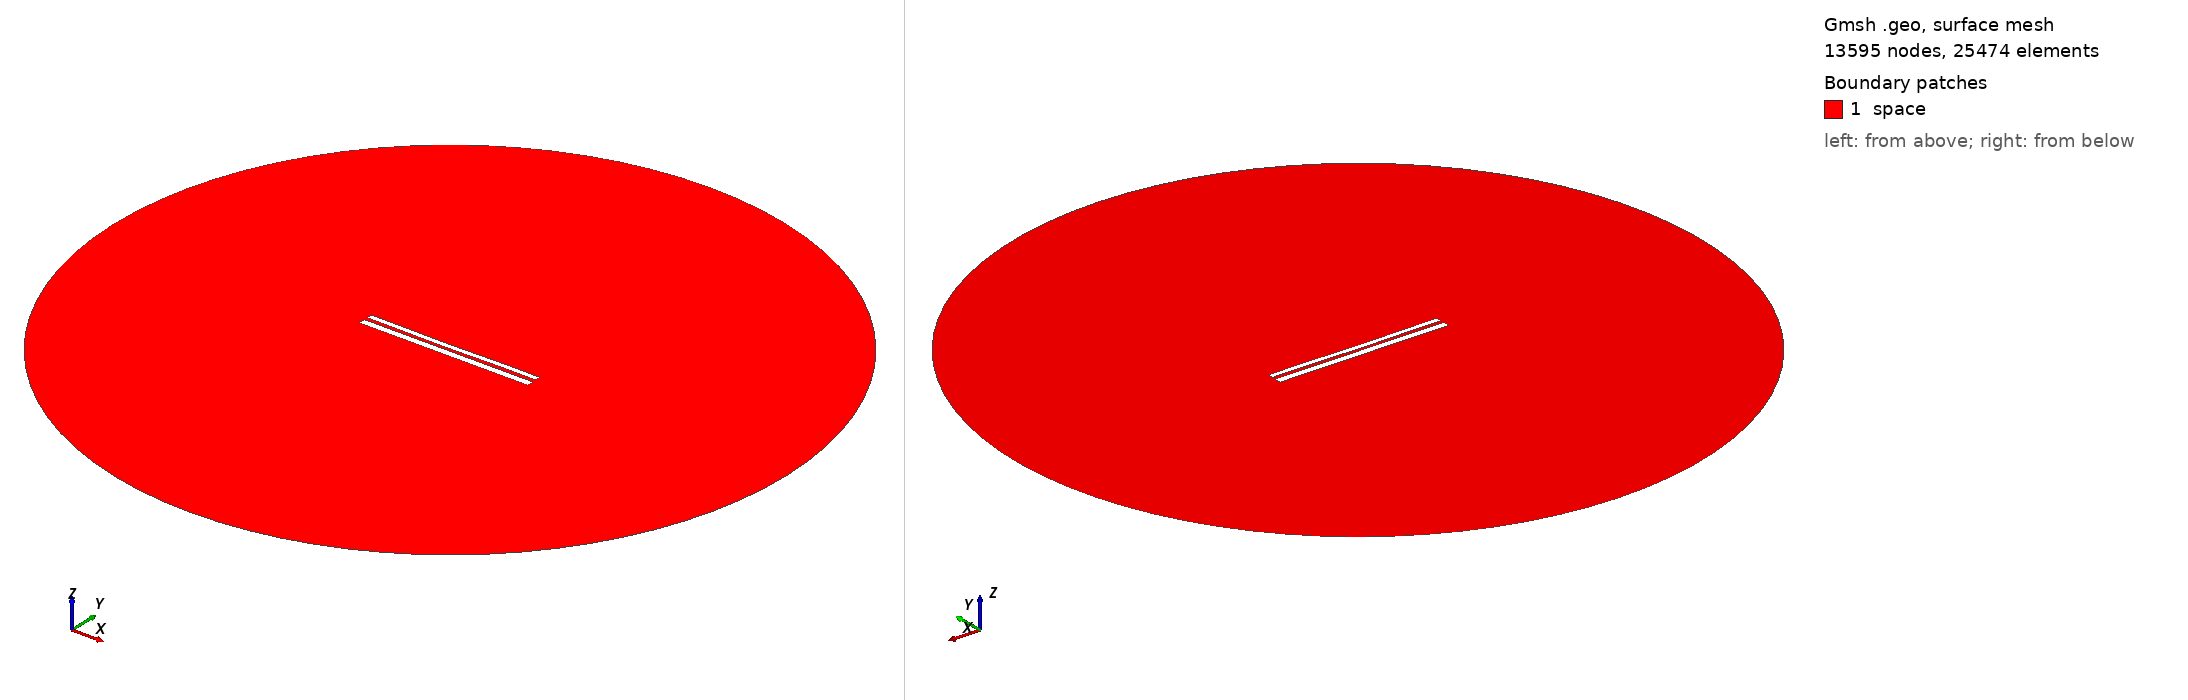

Gmsh geometry script, surface-meshed: 13595 nodes, 25474 surface elements. Boundary patches (legend numbers): 1 space. Left view from above one corner, right view from below the opposite corner. Legend entries are the model's physical surfaces. The drawing asked Gmsh for element sizes between 1% and 20% of the model's largest extent; the script's own settings can give other sizes.

=== 10259.geo (drawn) ===
//---------------------------------------
// Geometry kernel
//---------------------------------------

SetFactory("OpenCASCADE");



//---------------------------------------
// Parameters of the geometry
//---------------------------------------

// Overetch of the upper plate
overetch = 0.375;

// Distance between the plates
distance = 1.75;

// Discretization over the x axis (for the deformation)
nx = 50; 

// Length of the plate
L = 100 - overetch; 

// Number of modes
n = 4; 

// 1st mode coefficient
coeff(1) = 0.0;
beta(1) = 0.596864 * 3.1415926535 / L;

// 2nd mode coefficient
coeff(2) = -0.15;
beta(2) = 1.49418 * 3.1415926535 / L;

// 3rd mode coefficient
coeff(3) = -0.075;
beta(3) = 2.50025 * 3.1415926535 / L;

// 4th mode coefficient
coeff(4) = 0.07499999999999998;
beta(4) = 3.49999 * 3.1415926535 / L;



//---------------------------------------
// Upper plate (deformed rectangle)
//---------------------------------------

// Coordiantes of the upper plate
xmin = -50;
xmax = 50 - overetch;

// Height of the upper plate
yheight = 4 - 2 * overetch;

// Indexes of the points
UpperID[] = {};
LowerID[] = {};
LeftID[] = {};
RightID[] = {};

// Point index
p = 1;

// Horizontal edges
For i In {1:nx}
    x = xmin + (i-1)*(xmax - xmin)/(nx-1);

    y_bottom = distance / 2 + overetch;
    For j In {1:n}
        C = (Cosh(beta(j)*L) + Cos(beta(j)*L)) / (Sinh(beta(j)*L) + Sin(beta(j)*L));
        y_bottom  = y_bottom + coeff(j) * (Cosh(beta(j)*(x+50)) - Cos(beta(j)*(x+50)) - C * (Sinh(beta(j)*(x+50)) - Sin(beta(j)*(x+50))));
    EndFor

    y_top = y_bottom + yheight;

    Point(p) = {x, y_top, 0, 1.0};
    UpperID[i] = p;
    p = p + 1;

    Point(p) = {x, y_bottom, 0, 1.0};
    LowerID[i] = p;
    p = p + 1;
EndFor

// Create point lists
UpperPts[] = {}; LowerPts[] = {};
For i In {1:nx}
  UpperPts[] += {UpperID[i]};
  LowerPts[] += {LowerID[i]};
EndFor

// Build splines
Spline(1) = {UpperPts[]};
Spline(2) = {LowerPts[]};
Line(3) = {LowerPts[nx-1], UpperPts[nx-1]};
Line(4) = {LowerPts[0], UpperPts[0]};

// Build the plane surface
Curve Loop(1) = {2, 3, -1, -4};
Plane Surface(1) = {1};



//---------------------------------------
// Lower plate (rectangle)
//---------------------------------------

// Vertices
Point(1001) = {-50, -1, 0, 1.0};
Point(1002) = { 50, -1, 0, 1.0};
Point(1003) = { 50,  -5, 0, 1.0};
Point(1004) = {-50,  -5, 0, 1.0};

// Edges
Line(5) = {1001, 1002};
Line(6) = {1002, 1003};
Line(7) = {1003, 1004};
Line(8) = {1004, 1001};

// Plane surface
Line Loop(2) = {5, 6, 7, 8};
Plane Surface(2) = {2}; 



//---------------------------------------
// Outer (fictious) boundary
//---------------------------------------

// Points
Point(1005) = {0, 0, 0};       // Center
Point(1006) = {200, 0, 0};     // Start point
Point(1007) = {0, 200, 0};     // 90 degrees
Point(1008) = {-200, 0, 0};    // 180 degrees
Point(1009) = {0, -200, 0};    // 270 degrees

// Circle arcs (each needs start, center, end)
Circle(9) = {1006, 1005, 1007};
Circle(10) = {1007, 1005, 1008};
Circle(11) = {1008, 1005, 1009};
Circle(12) = {1009, 1005, 1006};

// Plane surface for the entire domain
Curve Loop(3) = {9, 10, 11, 12};
Surface(3) = {3};

// Subtract the plates from the whole domain to obtain the actual domain where we want to solve the equations
BooleanDifference{ Surface{3}; Delete; }{ Surface{1}; Surface{2}; Delete; }




//---------------------------------------
// Transfinite Lines/Curves
//---------------------------------------

// Set the number of points on the boundaries
r = 7;

// Plates
Transfinite Curve {1, 2} = 50*r Using Progression 1;
Transfinite Curve {3, 4} = 2*r Using Progression 1;
Transfinite Line {5, 7} = 50*r Using Progression 1;
Transfinite Line {6, 8} = 2*r Using Progression 1;

// Outer boundary
Transfinite Line {9, 10, 11, 12} = 20 Using Progression 1;



//---------------------------------------
// Physical groups
//---------------------------------------                

// Physical curves (boundaries)
Physical Line("force_segment", 10) = {2};
Physical Line("upper_plate", 11) = {1, 3, 4};
Physical Line("lower_plate", 12) = {5, 6, 7, 8};
Physical Line("boundary", 20) = {9, 10, 11, 12};

// Physical Surfaces
Physical Surface("space", 30) = {3};



//---------------------------------------
// 6. Generate the Mesh
//---------------------------------------

// 2D mesh generation
Mesh 2;
